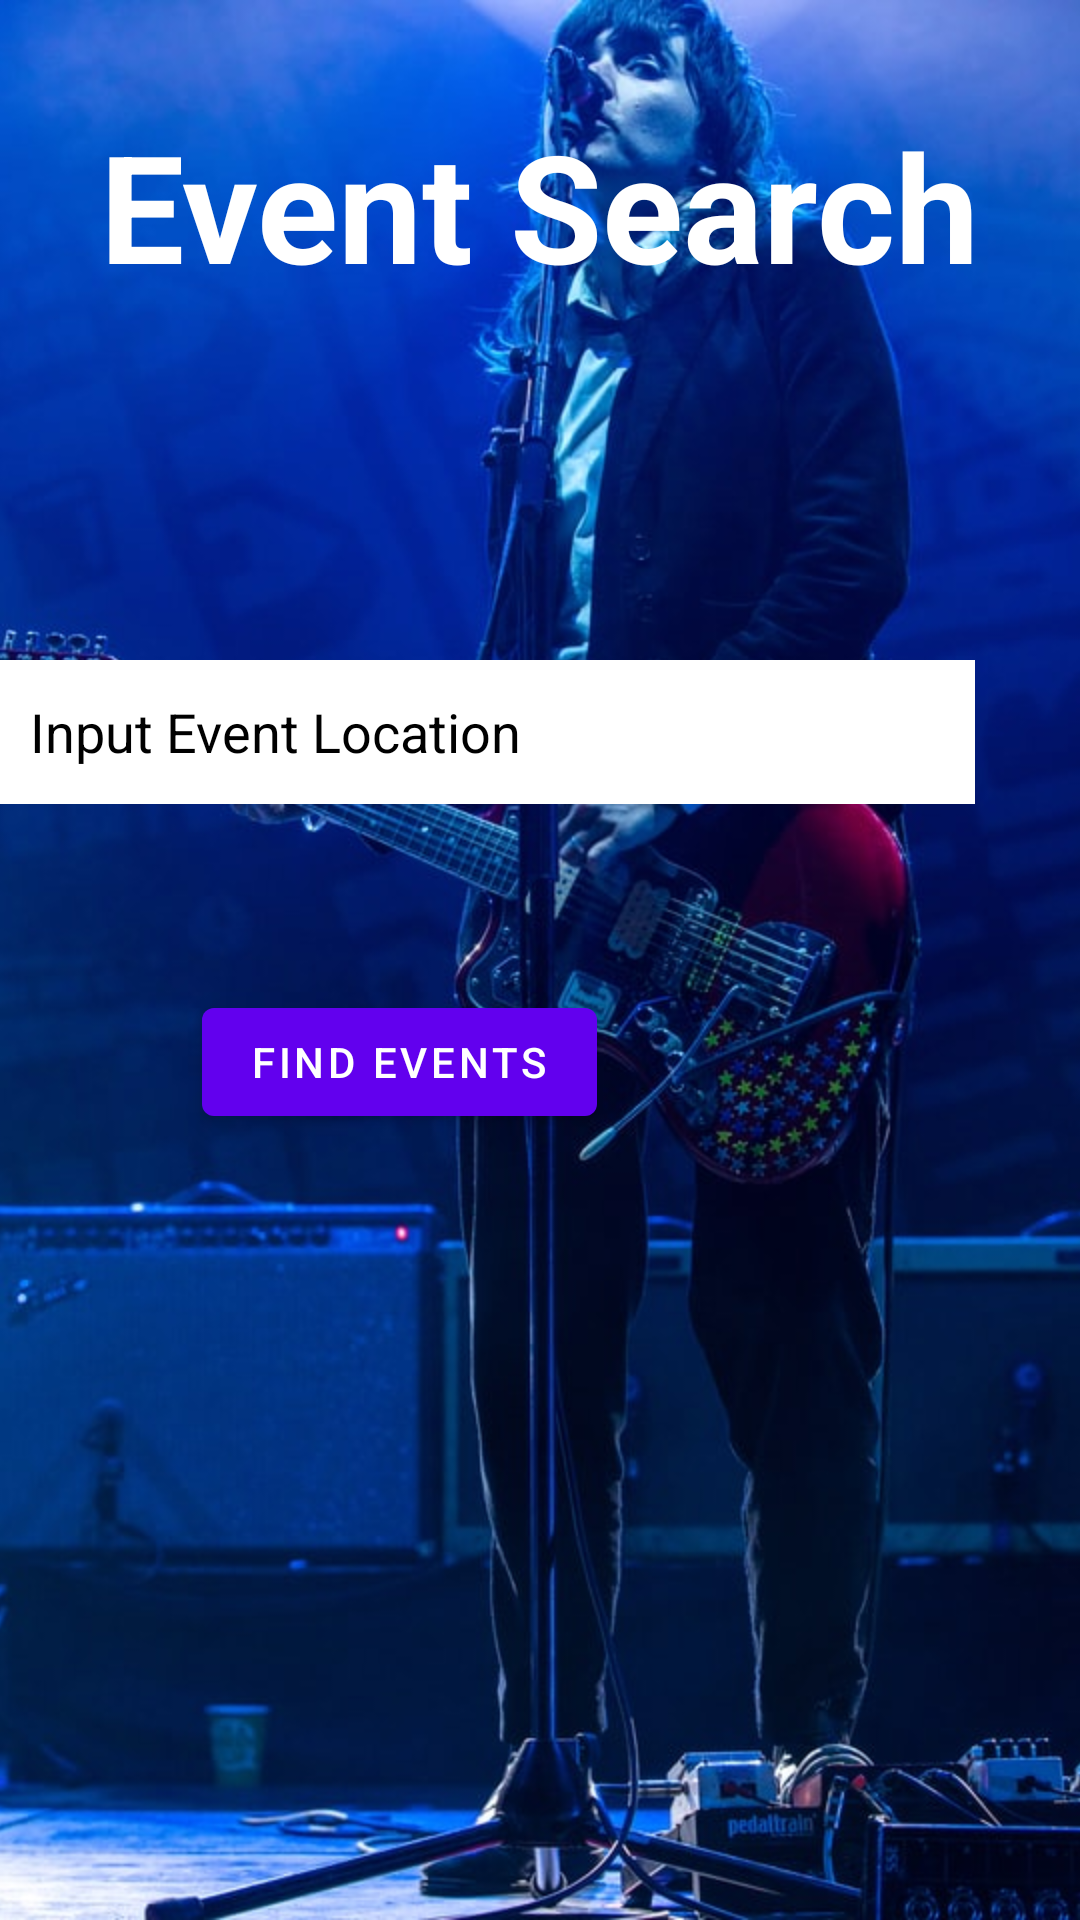

Produce the Android XML layout that renders to this screen, including the resource entries it uses.
<!-- AndroidManifest.xml: activity theme NoActionBarTheme -->
<!-- res/layout/activity_main.xml -->
<?xml version="1.0" encoding="utf-8"?>
<RelativeLayout xmlns:android="http://schemas.android.com/apk/res/android"
    xmlns:app="http://schemas.android.com/apk/res-auto"
    xmlns:tools="http://schemas.android.com/tools"
    android:layout_width="match_parent"
    android:layout_height="match_parent"
    tools:context=".UserInterface.MainActivity">

    <ImageView
        android:layout_width="match_parent"
        android:layout_height="match_parent"
        android:scaleType="centerCrop"
        android:src="@drawable/landing" />
    <TextView
        android:id="@+id/appNameTextView"
        android:layout_width="wrap_content"
        android:layout_height="wrap_content"
        android:layout_alignParentTop="true"
        android:layout_centerHorizontal="true"
        android:layout_marginTop="35dp"
        android:text="Event Search"
        android:textColor="@color/white"
        android:textSize="50sp"
        android:textStyle="bold" />

    <EditText
        android:layout_width="350dp"
        android:id="@+id/searchEvent"
        android:layout_height="wrap_content"
        android:layout_alignParentEnd="true"
        android:layout_alignParentBottom="true"
        android:layout_marginEnd="35dp"
        android:layout_marginBottom="372dp"
        android:background="@color/white"
        android:hint="@string/input_event_location"
        android:minHeight="48dp"
        android:padding="10dp"
        android:textColorHint="@color/black"
        android:autofillHints="Boston" />

    <Button
        android:layout_width="wrap_content"
        android:layout_height="wrap_content"
        android:id="@+id/searchButton"
        android:layout_alignParentEnd="true"
        android:layout_alignParentBottom="true"
        android:layout_marginTop="62dp"
        android:layout_marginEnd="161dp"
        android:layout_marginBottom="262dp"
        android:text="@string/find_events" />


</RelativeLayout>
<!-- resources referenced by this layout -->
<resources>
  <!-- drawable landing: jpg bitmap (drawable, 88391 bytes) -->
  <string name="find_events">Find Events</string>
  <string name="input_event_location">Input Event Location</string>
  <style name="NoActionBarTheme" parent="Theme.MaterialComponents.DayNight.NoActionBar">
          
          <item name="colorPrimary">@color/purple_500</item>
          <item name="colorPrimaryVariant">@color/purple_700</item>
          <item name="colorOnPrimary">@color/white</item>
          
          <item name="colorSecondary">@color/teal_200</item>
          <item name="colorSecondaryVariant">@color/teal_700</item>
          <item name="colorOnSecondary">@color/black</item>
          
          <item name="android:statusBarColor" tools:targetApi="l">?attr/colorPrimaryVariant</item>
          
      </style>
  <!-- not gathered from this repository: default colours our renderer supplied (Android Studio template values) -->
  <color name="purple_500">#FF6200EE</color>
  <color name="purple_700">#FF3700B3</color>
  <color name="teal_200">#FF03DAC5</color>
  <color name="teal_700">#FF018786</color>
  <color name="black">#FF000000</color>
  <color name="white">#FFFFFFFF</color>
</resources>
